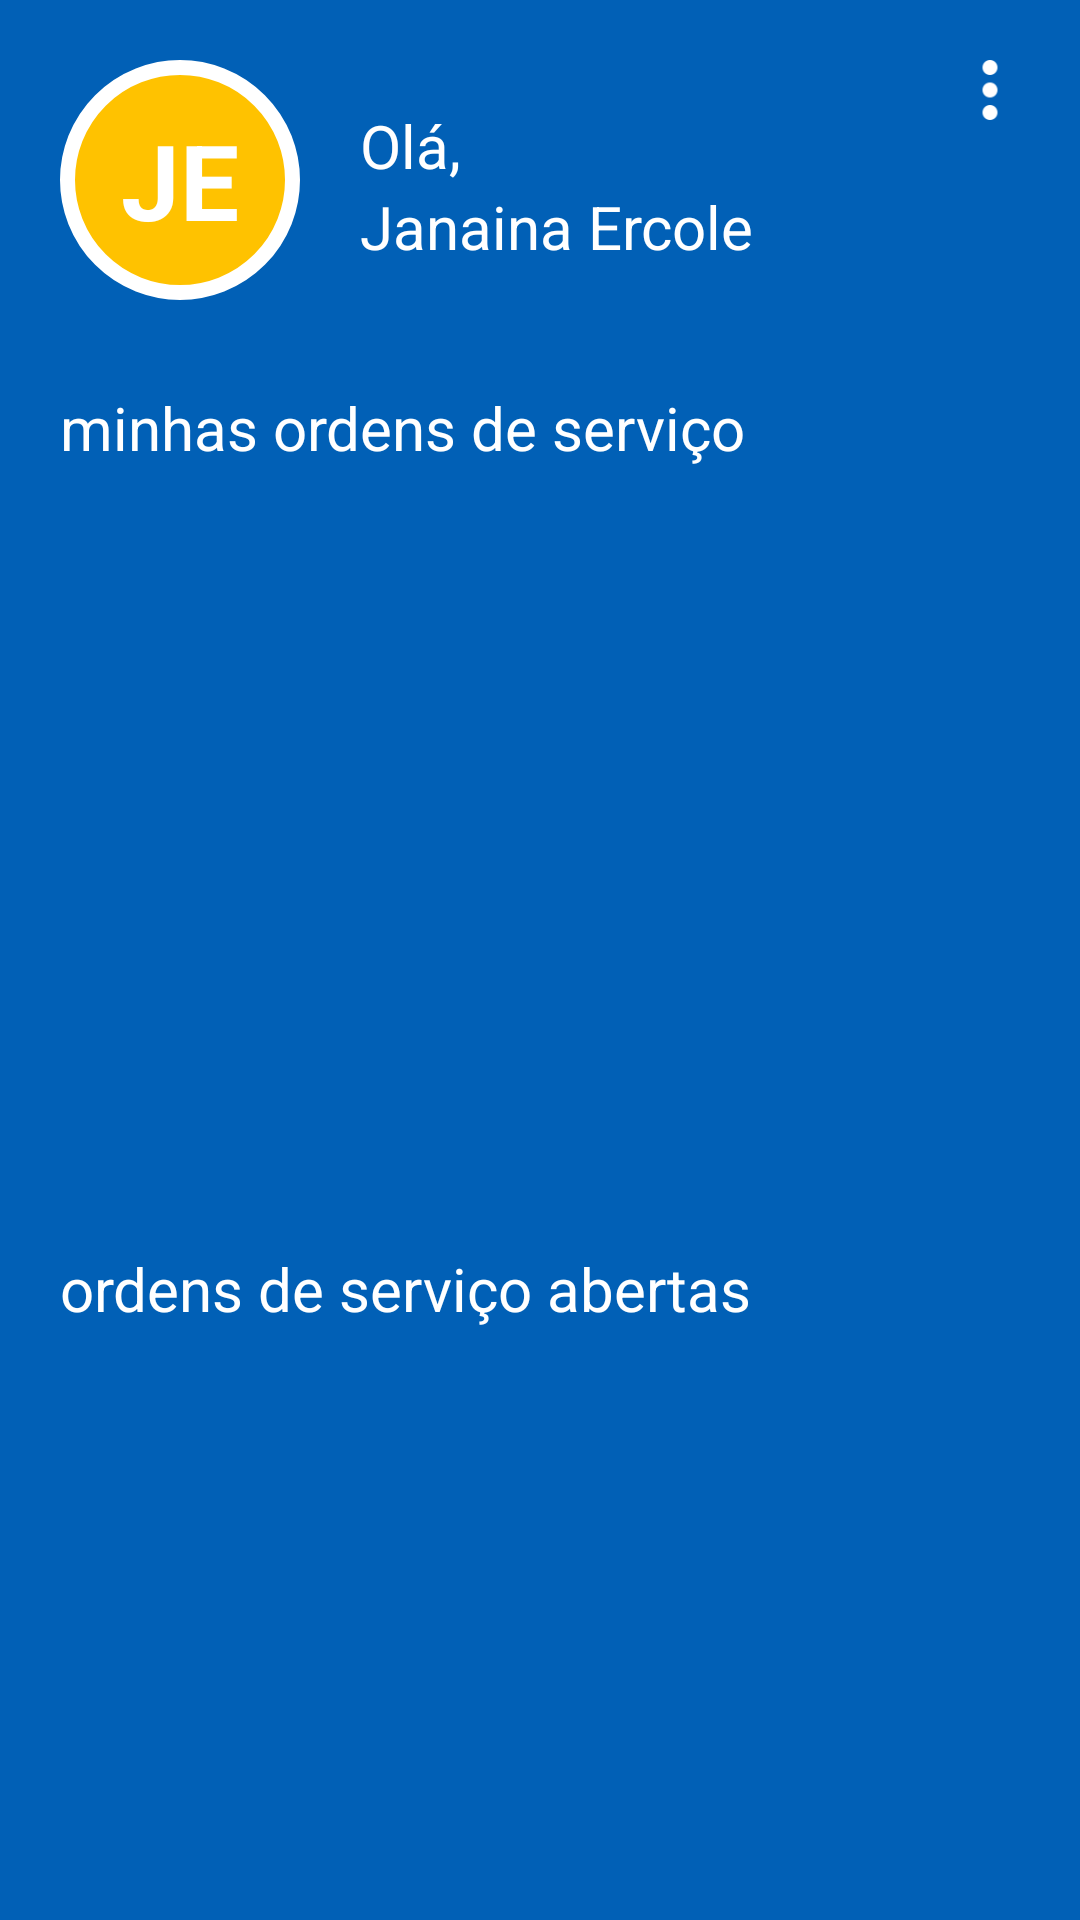

Produce the Android XML layout that renders to this screen, including the resource entries it uses.
<!-- AndroidManifest.xml: application theme Theme.TccFrontMobileUsuario -->
<!-- res/layout/activity_operario_homepage.xml -->
<?xml version="1.0" encoding="utf-8"?>
<androidx.constraintlayout.widget.ConstraintLayout xmlns:android="http://schemas.android.com/apk/res/android"
    xmlns:app="http://schemas.android.com/apk/res-auto"
    xmlns:tools="http://schemas.android.com/tools"
    android:layout_width="match_parent"
    android:layout_height="match_parent"
    tools:context=".operario.HomepageOperario"
    android:background="@color/blue"

    >

    <View
        android:id="@+id/container_operario"
        android:layout_width="80dp"
        android:layout_height="80dp"
        android:layout_marginTop="20dp"
        android:layout_marginLeft="20dp"
        android:background="@drawable/container_user"
        app:layout_constraintTop_toTopOf="parent"
        app:layout_constraintStart_toStartOf="parent"


        />

    <ImageView
        android:id="@+id/menuoperario"
        android:layout_width="20dp"
        android:layout_height="20dp"
        android:src="@drawable/menuopcoesbranco"
        app:layout_constraintTop_toTopOf="parent"
        app:layout_constraintEnd_toEndOf="parent"
        android:layout_margin="20dp"
        android:onClick="menuOperario"
        />










    <TextView
        android:id="@+id/container_operario_text"
        android:layout_width="wrap_content"
        android:layout_height="wrap_content"
        android:text="JE"
        android:textSize="35dp"
        android:textStyle="bold"
        android:textColor="@color/white"
        app:layout_constraintBottom_toBottomOf="@id/container_operario"
        app:layout_constraintEnd_toEndOf="@id/container_operario"
        app:layout_constraintStart_toStartOf="@id/container_operario"
        app:layout_constraintTop_toTopOf="@id/container_operario"


        />

    <TextView
        android:id="@+id/saudacao_operario_ola"
        android:layout_width="wrap_content"
        android:layout_height="wrap_content"
        android:text="Olá,"
        android:textSize="20dp"
        android:textColor="@color/white"
        app:layout_constraintStart_toEndOf="@id/container_operario"
        app:layout_constraintTop_toTopOf="@id/container_operario"
        android:layout_marginLeft="20dp"
        android:layout_marginTop="15dp"


        />

    <TextView
        android:id="@+id/saudacao_operario_name"
        android:layout_width="wrap_content"
        android:layout_height="wrap_content"
        android:text="Janaina Ercole"
        android:textSize="20dp"
        android:textColor="@color/white"
        app:layout_constraintStart_toEndOf="@id/container_operario"
        app:layout_constraintTop_toBottomOf="@+id/saudacao_operario_ola"
        android:layout_marginLeft="20dp"



        />


    <TextView
        android:id="@+id/minhasordensdeservico"
        android:layout_width="wrap_content"
        android:layout_height="wrap_content"
        android:text="minhas ordens de serviço"
        android:textSize="20dp"
        android:textColor="@color/white"
        app:layout_constraintStart_toStartOf="parent"
        app:layout_constraintTop_toBottomOf="@id/saudacao_operario_name"
        android:layout_marginLeft="20dp"
        android:layout_marginTop="40dp"



        />




    <androidx.recyclerview.widget.RecyclerView
        android:id="@+id/recyclerViewMinhasOrdensDeServico"
        android:layout_width="match_parent"
        android:layout_height="230dp"
        android:layout_marginHorizontal="20dp"
        android:layout_marginTop="10dp"
        android:background="@drawable/container_components"
        app:layout_constraintStart_toStartOf="parent"
        app:layout_constraintTop_toBottomOf="@+id/minhasordensdeservico"
        />


    <TextView
        android:id="@+id/ordensdeservico"
        android:layout_width="wrap_content"
        android:layout_height="wrap_content"
        android:text="ordens de serviço abertas"
        android:textSize="20dp"
        android:textColor="@color/white"
        app:layout_constraintStart_toStartOf="parent"
        app:layout_constraintTop_toBottomOf="@+id/recyclerViewMinhasOrdensDeServico"
        android:layout_marginLeft="20dp"
        android:layout_marginTop="20dp"



        />





    <androidx.recyclerview.widget.RecyclerView
        android:id="@+id/recyclerViewOrdemDeServicoEmAberto"
        android:layout_width="match_parent"
        android:layout_height="230dp"
        android:layout_marginHorizontal="20dp"
        android:layout_marginTop="10dp"
        android:background="@drawable/container_components"
        app:layout_constraintStart_toStartOf="parent"
        app:layout_constraintTop_toBottomOf="@+id/ordensdeservico"
/>



</androidx.constraintlayout.widget.ConstraintLayout>
<!-- resources referenced by this layout -->
<resources>
  <color name="blue">#0160B6</color>
  <color name="white">#FFFFFFFF</color>
  <!-- drawable container_user (drawable) -->
  <?xml version="1.0" encoding="utf-8"?>
  <shape xmlns:android="http://schemas.android.com/apk/res/android">
  
      <solid android:color="@color/yellow" />
      <corners android:radius="100dp" />
      <stroke android:color="@color/white" android:width="5dp"/>
  
  
  </shape>
  <!-- drawable menuopcoesbranco: png bitmap (drawable, 678 bytes) -->
  <style name="Theme.TccFrontMobileUsuario" parent="Theme.MaterialComponents.NoActionBar">
          
          <item name="colorPrimary">@color/black</item>
          <item name="colorPrimaryVariant">@color/black</item>
          <item name="colorOnPrimary">@color/white</item>
          
          <item name="colorSecondary">@color/teal_200</item>
          <item name="colorSecondaryVariant">@color/teal_700</item>
          <item name="colorOnSecondary">@color/black</item>
          
          <item name="android:statusBarColor">?attr/colorPrimaryVariant</item>
          
          <item name="android:windowFullscreen">true</item>
  
      </style>
  <color name="yellow">#FFC200</color>
  <color name="black">#FF000000</color>
  <color name="teal_200">#FF03DAC5</color>
  <color name="teal_700">#FF018786</color>
</resources>
